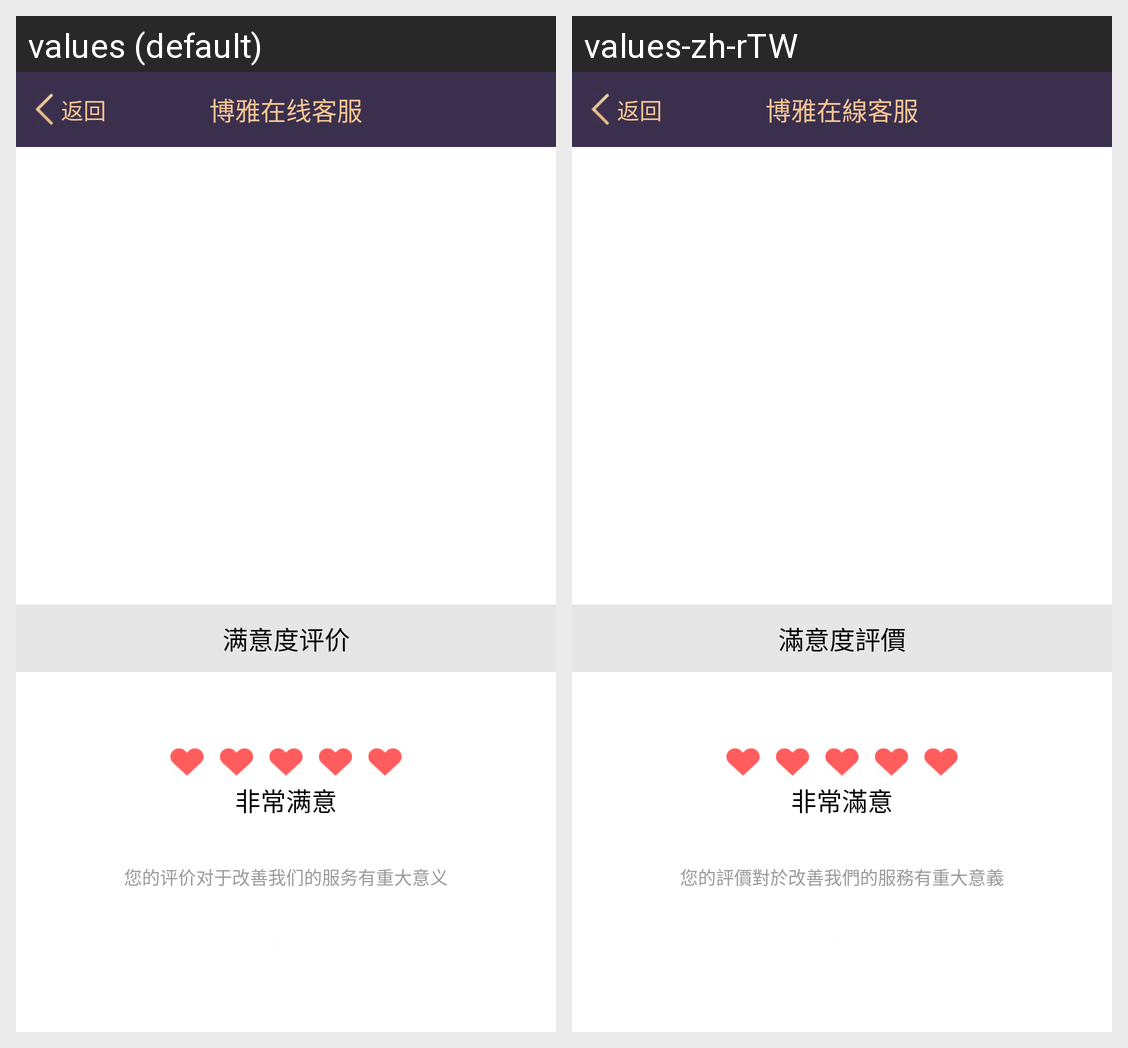

For this localized Android screen grid, give each drawn string resource with its value in every locale shown.
Android screen res/layout/boyaa_kefu_comment_kfrate.xml rendered under 2 locales, left to right: values (default), values-zh-rTW. Device: Nexus 5 (rendered at 1080×1920; each locale shown at half size, 540×960, under a caption strip naming it); theme Theme.MaterialComponents.DayNight.NoActionBar.
Strings drawn on this screen, with the default value and each locale's value (text and hints the layout hard-codes, and strings that could not be matched under every locale, appear in the picture but are not listed):

boyaa_kefu_rate_title
  values: 满意度评价
  values-zh-rTW: 滿意度評價

boyaa_kefu_rate_content5
  values: 非常满意
  values-zh-rTW: 非常滿意

boyaa_kefu_rate_content_tips
  values: 您的评价对于改善我们的服务有重大意义
  values-zh-rTW: 您的評價對於改善我們的服務有重大意義

boyaa_kefu_title_back
  values: 返回
  values-zh-rTW: 返回

boyaa_kefu_chat_vip_title
  values: 博雅在线客服
  values-zh-rTW: 博雅在線客服
